Run: headless pygame with SDL's dummy video driver; simulated clock (each Clock.tick advances the game by its frame time, no real sleeping); random seed 0; keys injected as events and as key.get_pressed() state; mouse plan: one left click at the window centre at the start of phase 2, then a move to the lower-right quarter at the start of phase 3.
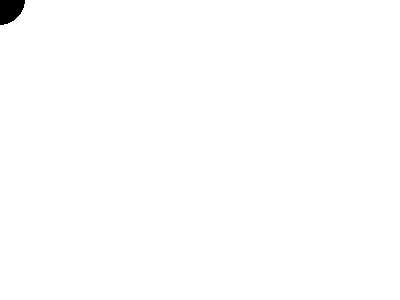
Frame 1 of 4 · flips 1–60 · no input
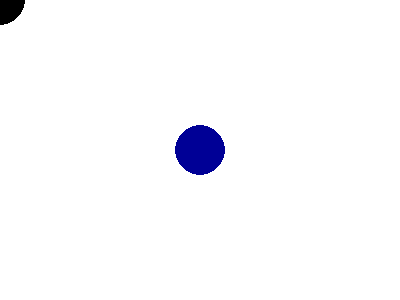
Frame 2 of 4 · flips 61–180 · clicked the window centre · tapped SPACE, RETURN · held RIGHT (→), D
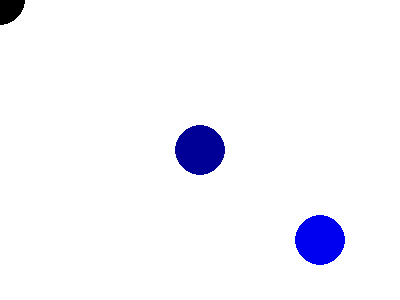
Frame 3 of 4 · flips 181–300 · moved the mouse to the lower-right quarter · held DOWN (↓), S
Frame 4 of 4 · flips 301–420 · held LEFT (←), A, UP (↑), W · screen unchanged from frame 3, image omitted

The pygame program that drew these frames:

# Import a library of functions called 'pygame'
import pygame
from math import pi
import random
# Initialize the game engine
pygame.init()
import random
#col = random.randint(0, 200)
COLORS = [(0, 0, 0), 
          (0, 200, 0),
          (0, 0, 200),
          (200,200,200),
          (200,0,200)
          ,(200,200,0),
         ( 200,0,0)]

"""def random_color():
    return random.choice(COLORS)
 """
# Define the colors we will use in RGB format

WHITE = (255, 255, 255)


# Set the height and width of the screen
size = [400, 300]
screen = pygame.display.set_mode(size)

pygame.display.set_caption("Example code for the draw module")
screen.fill(WHITE)
#Loop until the user clicks the close button.
done = False
clock = pygame.time.Clock()
 
while not done:

    clock.tick(30)
     
    for event in pygame.event.get(): # User did something
        if event.type == pygame.QUIT: # If user clicked close
            done=True # Flag that we are done so we exit this loop

        
    x, y = pygame.mouse.get_pos()    




    bgr = (random.randint(0,255), random.randint(0,255), random.randint(0,255))   
    circe=pygame.draw.circle(screen,(y), [x, y], 25)
    #circe.fill(bgr)

    #if pygame.time.get_ticks()-timer>1000:
    #    timer=pg.time.get_ticks()
    #    bgr=(random.randint(0,255), random.randint(0,255),random.randint(0,255))


    #circe=pygame.draw.circle(screen,(COLR), [x, y], 25)

    pygame.display.flip()

# Be IDLE friendly
pygame.quit()
